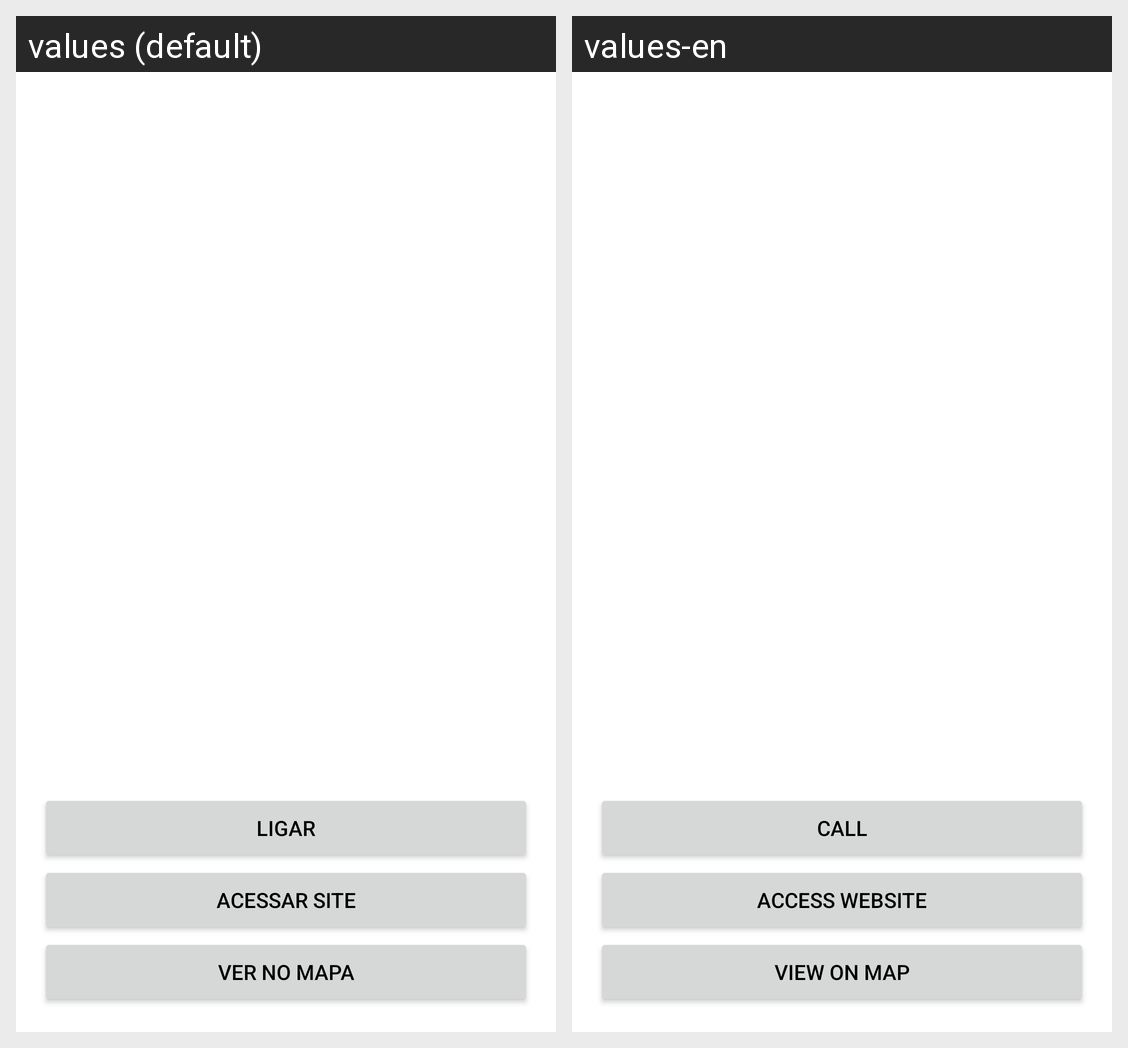

The same Android screen rendered under two of its app's locales, left to right. List the strings drawn on it with the default value and each locale's translation.
Android screen res/layout/activity_detail.xml rendered under 2 locales, left to right: values (default), values-en. Device: Nexus 5 (rendered at 1080×1920; each locale shown at half size, 540×960, under a caption strip naming it); theme Theme.GuiaPocket.
Strings drawn on this screen, with the default value and each locale's value (text and hints the layout hard-codes, and strings that could not be matched under every locale, appear in the picture but are not listed):

btn_call
  values: Ligar
  values-en: Call

btn_website
  values: Acessar Site
  values-en: Access Website

btn_map
  values: Ver no Mapa
  values-en: View on Map
